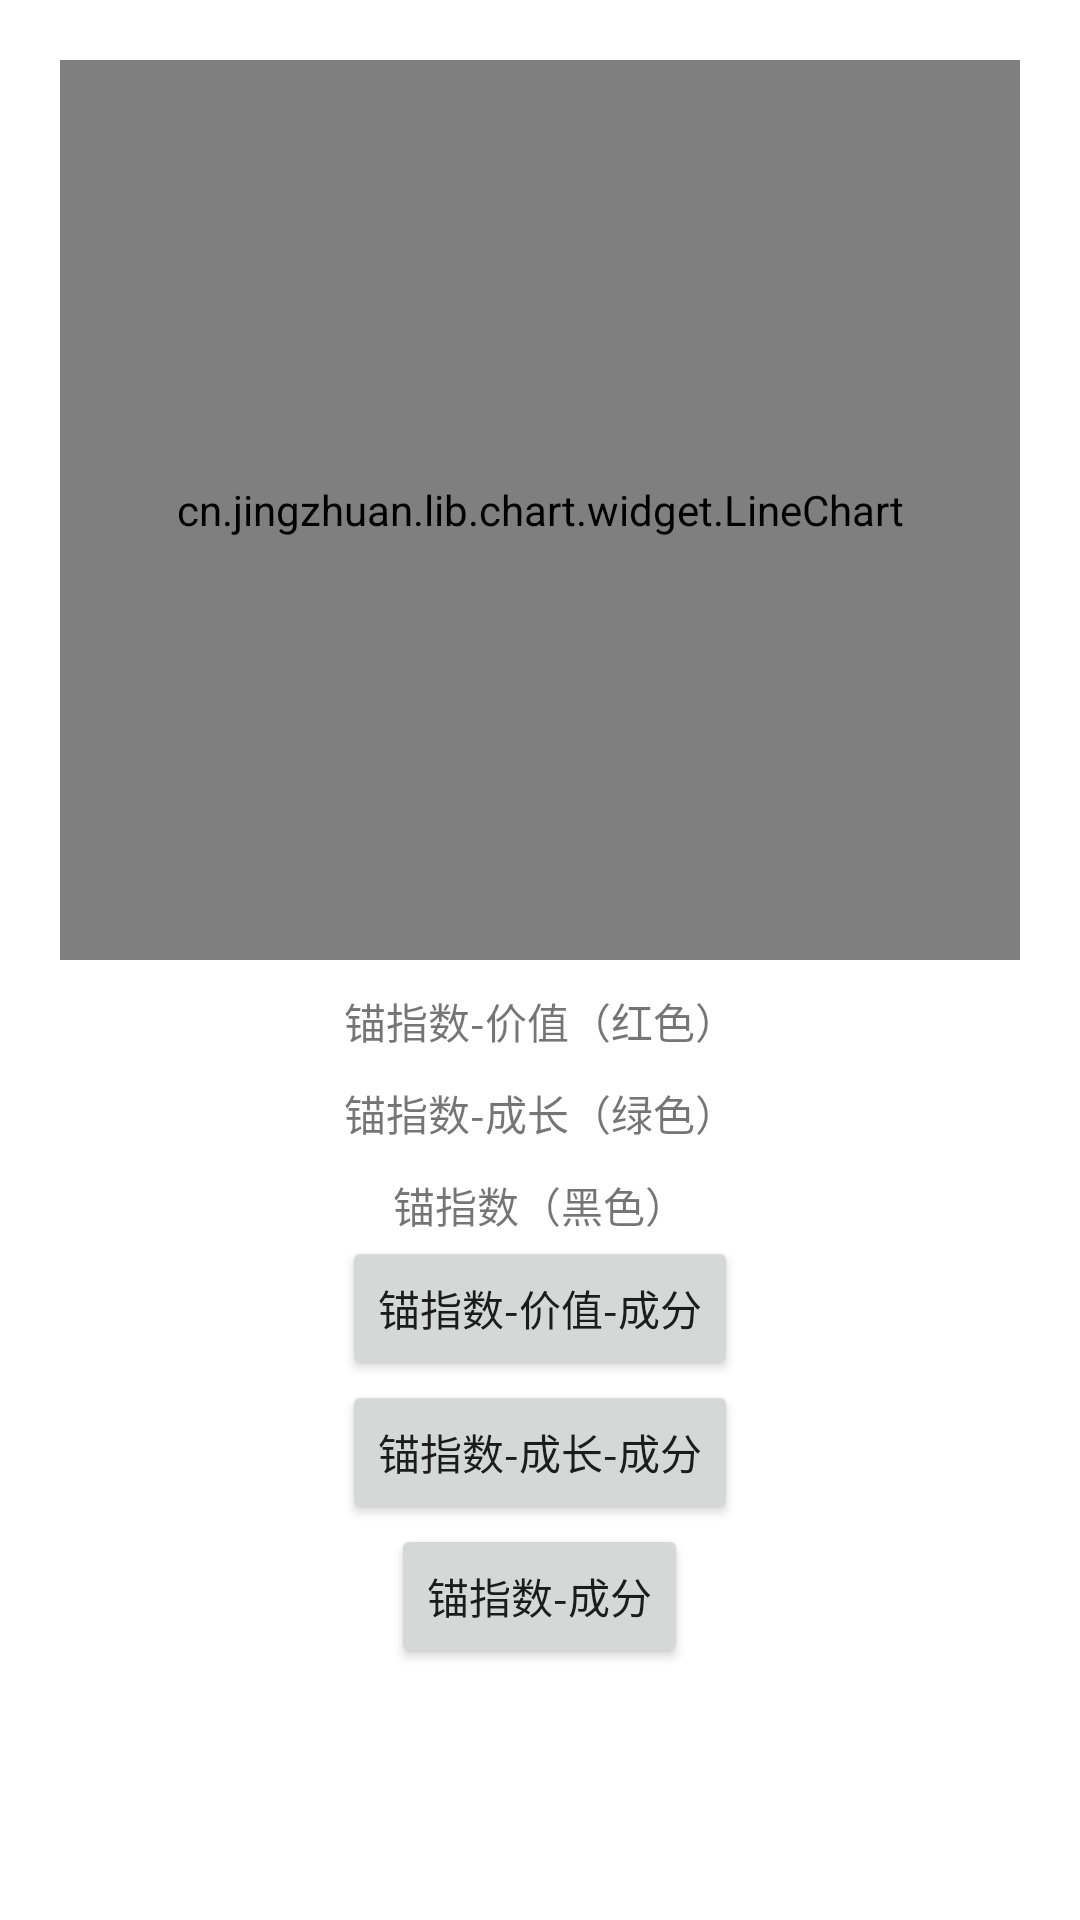

Layout XML and referenced resources for this Android screen:
<!-- AndroidManifest.xml: application theme Theme.StockAnalyze -->
<!-- res/layout/activity_anchor_chart.xml -->
<?xml version="1.0" encoding="utf-8"?>
<layout
    xmlns:tools="http://schemas.android.com/tools"
    xmlns:android="http://schemas.android.com/apk/res/android"
    xmlns:app="http://schemas.android.com/apk/res-auto"
    tools:ignore="HardcodedText">

    <data>
        <variable
            name="viewModel"
            type="com.zpw.stockanalyze.mvvm.anchor.LineDataViewModel" />
    </data>

    <LinearLayout
        android:layout_width="match_parent"
        android:layout_height="wrap_content"
        android:padding="20dp"
        android:orientation="vertical">

        <cn.jingzhuan.lib.chart.widget.LineChart
            app:labelSeparation="4dp"
            android:id="@+id/lineChart"
            android:layout_width="match_parent"
            android:layout_height="300dp" />

        <LinearLayout
            android:layout_width="match_parent"
            android:layout_height="wrap_content"
            android:orientation="vertical">
            <TextView
                android:id="@+id/text_value"
                android:layout_width="match_parent"
                android:layout_height="wrap_content"
                android:gravity="center"
                android:layout_marginTop="10dp"
                android:text="锚指数-价值（红色）"/>
            <TextView
                android:id="@+id/text_grow"
                android:layout_width="match_parent"
                android:layout_height="wrap_content"
                android:gravity="center"
                android:layout_marginTop="10dp"
                android:text="锚指数-成长（绿色）"/>
            <TextView
                android:id="@+id/text_anchor"
                android:layout_width="match_parent"
                android:layout_height="wrap_content"
                android:gravity="center"
                android:layout_marginTop="10dp"
                android:text="锚指数（黑色）"/>
        </LinearLayout>
        <LinearLayout
            android:layout_width="match_parent"
            android:layout_height="wrap_content"
            android:orientation="vertical">
            <Button
                android:id="@+id/button_value"
                android:layout_gravity="center"
                android:layout_width="wrap_content"
                android:layout_height="wrap_content"
                android:text="锚指数-价值-成分"/>
            <Button
                android:id="@+id/button_grow"
                android:layout_gravity="center"
                android:layout_width="wrap_content"
                android:layout_height="wrap_content"
                android:text="锚指数-成长-成分"/>
            <Button
                android:id="@+id/button_anchor"
                android:layout_gravity="center"
                android:layout_width="wrap_content"
                android:layout_height="wrap_content"
                android:text="锚指数-成分"/>
        </LinearLayout>
    </LinearLayout>
</layout>
<!-- resources referenced by this layout -->
<resources>
  <style name="Theme.StockAnalyze" parent="Theme.MaterialComponents.DayNight.DarkActionBar">
          
          <item name="colorPrimary">@color/purple_500</item>
          <item name="colorPrimaryVariant">@color/purple_700</item>
          <item name="colorOnPrimary">@color/white</item>
          
          <item name="colorSecondary">@color/teal_200</item>
          <item name="colorSecondaryVariant">@color/teal_700</item>
          <item name="colorOnSecondary">@color/black</item>
          
          <item name="android:statusBarColor" tools:targetApi="l">?attr/colorPrimaryVariant</item>
          
      </style>
  <color name="purple_500">#FF6200EE</color>
  <color name="purple_700">#FF3700B3</color>
  <color name="white">#FFFFFFFF</color>
  <color name="teal_200">#FF03DAC5</color>
  <color name="teal_700">#FF018786</color>
  <color name="black">#FF000000</color>
</resources>
